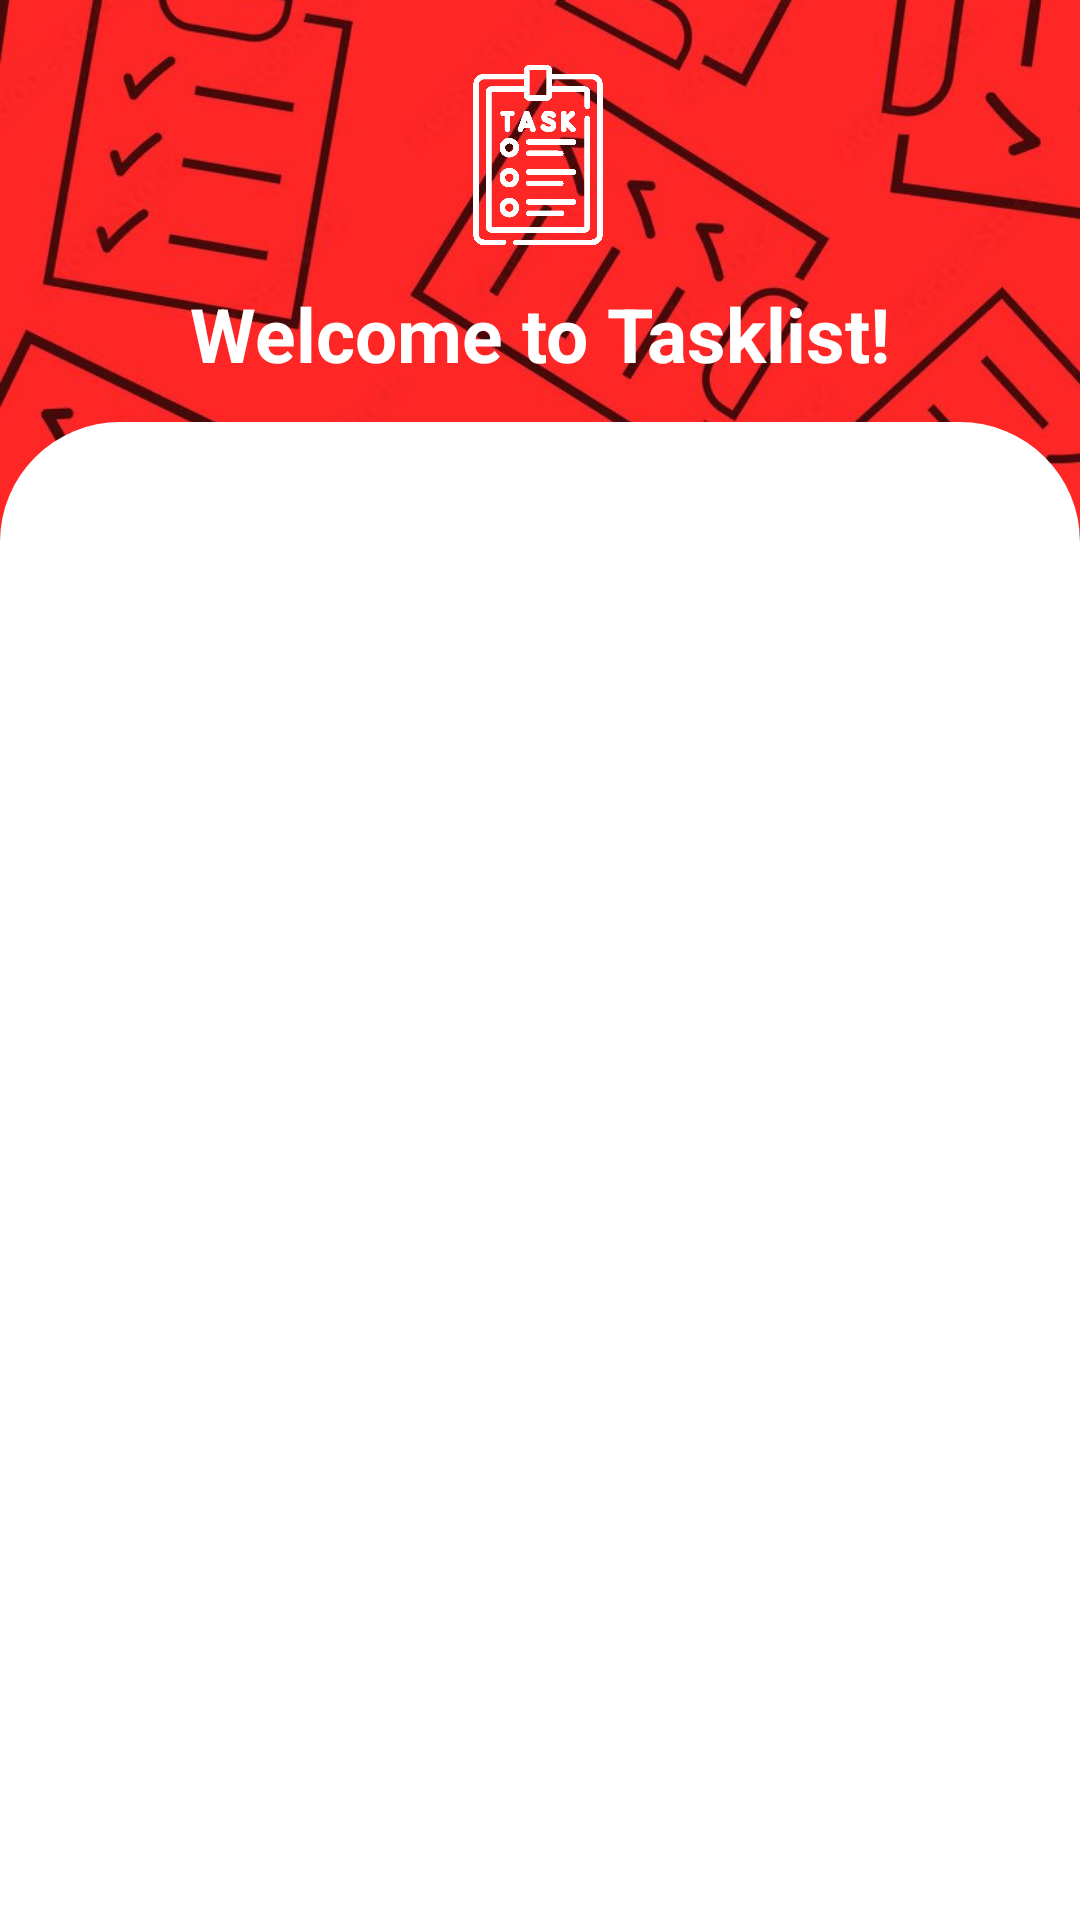

This screen was rendered from an Android layout file. Write that file and the resources it references.
<!-- AndroidManifest.xml: application theme Theme.Task -->
<!-- res/layout/activity_login.xml -->
<?xml version="1.0" encoding="utf-8"?>
<androidx.constraintlayout.widget.ConstraintLayout
        xmlns:android="http://schemas.android.com/apk/res/android"
        xmlns:tools="http://schemas.android.com/tools"
        xmlns:app="http://schemas.android.com/apk/res-auto"
        android:layout_width="match_parent"
        android:layout_height="match_parent"
        tools:context=".LoginActivity">

    <ImageView
            android:layout_width="417dp"
            android:layout_height="191dp"
            android:src="@drawable/tasklistbackground"
            app:layout_constraintStart_toStartOf="parent"
            app:layout_constraintEnd_toEndOf="parent"
            app:layout_constraintTop_toTopOf="parent"
            app:layout_constraintBottom_toBottomOf="parent"
            android:scaleType="centerCrop"
            app:layout_constraintVertical_bias="0.0" app:layout_constraintHorizontal_bias="0.0"
            android:id="@+id/imageView"/>

    <androidx.constraintlayout.widget.ConstraintLayout
            android:layout_width="wrap_content"
            android:layout_height="0dp"
            android:background="@drawable/vie_bg"
            app:layout_constraintHeight_percent=".78"
            app:layout_constraintVertical_bias="1"
            app:layout_constraintStart_toStartOf="parent"
            app:layout_constraintEnd_toEndOf="parent"
            app:layout_constraintTop_toTopOf="parent"
            app:layout_constraintTop_toBottomOf="parent"
            app:layout_constraintBottom_toBottomOf="parent" android:id="@+id/constraintLayout2">



        <com.google.android.material.tabs.TabLayout
                android:id="@+id/tab_layout"
                android:layout_width="match_parent"
                android:layout_height="wrap_content"
                app:layout_constraintVertical_bias="0"
                app:layout_constraintStart_toStartOf="parent"
                app:layout_constraintEnd_toEndOf="@+id/view_pager"
                app:layout_constraintTop_toTopOf="parent"
                app:layout_constraintBottom_toBottomOf="parent"
        />

        <androidx.viewpager.widget.ViewPager
                android:id="@+id/view_pager"
                android:layout_width="match_parent"
                android:layout_height="0dp"
                app:layout_constraintVertical_bias="0"
                app:layout_constraintHeight_percent=".7"
                app:layout_constraintStart_toStartOf="parent"
                app:layout_constraintEnd_toEndOf="parent"
                app:layout_constraintBottom_toBottomOf="parent"
                app:layout_constraintTop_toBottomOf="@+id/tab_layout"/>
    </androidx.constraintlayout.widget.ConstraintLayout>

    <ImageView
            android:layout_width="60dp"
            android:layout_height="60dp"
            android:src="@drawable/taskiconwhite"
            app:layout_constraintBottom_toTopOf="@+id/constraintLayout2" app:layout_constraintEnd_toEndOf="parent"
            app:layout_constraintStart_toStartOf="parent" app:layout_constraintTop_toTopOf="@+id/imageView"
            app:layout_constraintHorizontal_bias="0.498" app:layout_constraintVertical_bias="0.267"
            android:id="@+id/imageView2"/>

    <TextView android:layout_width="wrap_content" android:layout_height="wrap_content"
              android:text="Welcome to Tasklist!"
              android:textColor="@color/white"
              android:textSize="25sp"
              android:textStyle="bold" app:layout_constraintBottom_toTopOf="@+id/constraintLayout2"
              app:layout_constraintEnd_toEndOf="parent" app:layout_constraintStart_toStartOf="@+id/imageView"
              app:layout_constraintTop_toBottomOf="@+id/imageView2"/>

</androidx.constraintlayout.widget.ConstraintLayout>
<!-- resources referenced by this layout -->
<resources>
  <color name="white">#FFFFFFFF</color>
  <!-- drawable taskiconwhite: png bitmap (drawable, 2017 bytes) -->
  <!-- drawable tasklistbackground: jpg bitmap (drawable, 111198 bytes) -->
  <!-- drawable vie_bg (drawable) -->
  <?xml version="1.0" encoding="utf-8"?>
  <shape xmlns:android="http://schemas.android.com/apk/res/android">
  
      <solid android:color="@color/white"/>
  
      <corners android:topLeftRadius="40dp"
               android:topRightRadius="40dp"/>
  
  </shape>
  <style name="Theme.Task" parent="Theme.MaterialComponents.DayNight.DarkActionBar">
          
          <item name="colorPrimary">@color/darkerRed</item>
          <item name="colorPrimaryVariant">@color/darkerRed</item>
          <item name="colorOnPrimary">@color/white</item>
          
          <item name="colorSecondary">@color/navyBlue</item>
          <item name="colorSecondaryVariant">@color/teal_700</item>
          <item name="colorOnSecondary">@color/black</item>
          
          <item name="android:statusBarColor" tools:targetApi="l">?attr/colorPrimaryVariant</item>
          
      </style>
  <color name="teal_700">#FF018786</color>
  <color name="black">#FF000000</color>
</resources>
